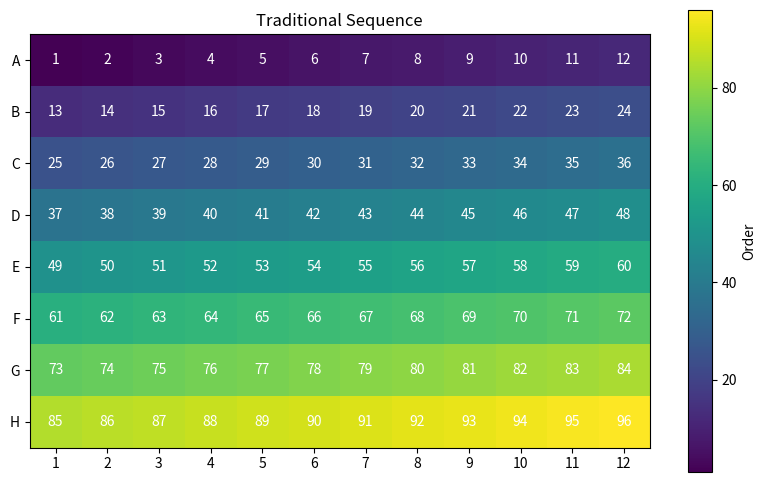

Python code for this plot:
# -*- coding: utf-8 -*-
"""
Created on 2024-11-19 Tue Nov 19 16:19:34 2024

@author: reepd
"""
import os
import numpy as np
import matplotlib.pyplot as plt

#to do
#remove edge wells for an 80 well layout.

# Path to the stage file
file_path = r'\\prfs.hhmi.org\genie\GECIScreenData\GECI_Imaging_Data\SCaMP\20241118_SCaMP_raw\96 well template - traditional.STG'

#visualize the traditional sequence

def visualize_traditional(original_data):
    grid = np.zeros((8, 12), dtype=int)
    indices = list(range(len(original_data)))  # Original indices

    for idx, val in enumerate(indices):
        grid[val // 12][val % 12] = idx + 1

    plt.figure(figsize=(10, 6))
    plt.imshow(grid, cmap='viridis', origin='upper')
    for i in range(grid.shape[0]):
        for j in range(grid.shape[1]):
            plt.text(j, i, f'{grid[i][j]}', ha='center',
                     va='center', color='white')
    plt.xticks(np.arange(12), labels=np.arange(1, 13))
    plt.yticks(np.arange(8), list("ABCDEFGH"))
    plt.title('Traditional Sequence')
    plt.colorbar(label='Order')
    plt.show()

original_data = [str(i) for i in range(96)]  # dummy data for a 96 well plate
visualize_traditional(original_data)

# Snaking sequence
def snaking_sequence_list(file_path):
    try:
        with open(file_path, 'r') as file:
            # Read the lines from the file
            lines = file.readlines()

            # Extract the header (first 4 lines)
            header = lines[:4]

            # Remove newline characters and create the list for the rest of the data
            data = [line.strip() for line in lines[4:]]

            # Create the custom sequence
            custom_sequence_data = []
            for i in range(0, 96, 24):
                if (i // 12) % 2 == 0:
                    custom_sequence_data.extend(data[i:i+12])
                    custom_sequence_data.extend(data[i+23:i+11:-1])
                else:
                    custom_sequence_data.extend(data[i:i+12])
                    custom_sequence_data.extend(data[i+23:i+11:-1])

            # Combine header and custom sequence data
            result = header + [line + '\n' for line in custom_sequence_data]

            # Visualize the custom sequence data with changed indices
            visualize_custom_sequence(data, custom_sequence_data)

            return result
    except FileNotFoundError:
        print(f"File not found: {file_path}")
        return []

def visualize_custom_sequence(original_data, custom_sequence_data):
    grid = np.zeros((8, 12), dtype=int)
    indices = list(range(len(original_data)))  # Original indices

    for idx, val in enumerate(indices):
        original_index = original_data.index(custom_sequence_data[idx])
        grid[original_index // 12][original_index % 12] = idx + 1

    plt.figure(figsize=(10, 6))
    plt.imshow(grid, cmap='viridis', origin='upper')
    for i in range(grid.shape[0]):
        for j in range(grid.shape[1]):
            plt.text(j, i, f'{grid[i][j]}', ha='center',
                     va='center', color='white')
    plt.xticks(np.arange(12), labels=np.arange(1, 13))
    plt.yticks(np.arange(8), list("ABCDEFGH"))
    plt.title('Snaking Sequence')
    plt.colorbar(label='Order')
    plt.show()


# Reversed Sequence
def reverse_list_from_file(file_path):
    try:
        with open(file_path, 'r') as file:
            # Read the lines from the file
            lines = file.readlines()

            # Extract the header (first 4 lines)
            header = lines[:4]

            # Remove newline characters and create the list for the rest of the data
            data = [line.strip() for line in lines[4:]]

            # Reverse the rest of the list
            reversed_data = data[::-1]

            # Combine header and reversed data
            result = header + [line + '\n' for line in reversed_data]

            # Visualize the reversed data with changed indices
            visualize(data, reversed_data)

            return result
    except FileNotFoundError:
        print(f"File not found: {file_path}")
        return []

def visualize(original_data, reversed_data):
    grid = np.zeros((8, 12), dtype=int)
    indices = list(range(len(original_data)))  # Original indices

    for idx, val in enumerate(indices):
        original_index = original_data.index(reversed_data[idx])
        grid[original_index // 12][original_index % 12] = idx + 1

    plt.figure(figsize=(10, 6))
    plt.imshow(grid, cmap='viridis', origin='upper')
    for i in range(grid.shape[0]):
        for j in range(grid.shape[1]):
            plt.text(j, i, f'{grid[i][j]}', ha='center',
                     va='center', color='white')
    plt.xticks(np.arange(12), labels=np.arange(1, 13))
    plt.yticks(np.arange(8), list("ABCDEFGH"))
    plt.title('Reversed Sequence')
    plt.colorbar(label='Order')
    plt.show()

# Function to reorder the list to diagonal patterns


def reorder_list(file_path):
    try:
        with open(file_path, 'r') as file:
            # Read the lines from the file
            lines = file.readlines()

            # Extract the header (first 4 lines)
            header = lines[:4]

            # Remove newline characters and create the list for the rest of the data
            data = [line.strip() for line in lines[4:]]

            # Reorder the list
            reordered_data = []
            for i in range(13):
                reordered_data.extend(data[i::13])

            # Combine header and reordered data
            result = header + [line + '\n' for line in reordered_data]

            # Visualize the reordered data with changed indices
            visualize_reordered(data, reordered_data)

            return result
    except FileNotFoundError:
        print(f"File not found: {file_path}")
        return []

def visualize_reordered(original_data, reordered_data):
    grid = np.zeros((8, 12), dtype=int)
    indices = list(range(len(original_data)))  # Original indices

    for idx, val in enumerate(indices):
        original_index = original_data.index(reordered_data[idx])
        grid[original_index // 12][original_index % 12] = idx + 1

    plt.figure(figsize=(10, 6))
    plt.imshow(grid, cmap='viridis', origin='upper')
    for i in range(grid.shape[0]):
        for j in range(grid.shape[1]):
            plt.text(j, i, f'{grid[i][j]}', ha='center',
                     va='center', color='white')
    plt.xticks(np.arange(12), labels=np.arange(1, 13))
    plt.yticks(np.arange(8), list("ABCDEFGH"))
    plt.title('Diagonal Sequence')
    plt.colorbar(label='Order')
    plt.show()

# Function to reorder the list for topdown.STG


def topdown_list(file_path):
    try:
        with open(file_path, 'r') as file:
            # Read the lines from the file
            lines = file.readlines()

            # Extract the header (first 4 lines)
            header = lines[:4]

            # Remove newline characters and create the list for the rest of the data
            data = [line.strip() for line in lines[4:]]

            # Reorder the list
            topdown_data = []
            for i in range(12):
                topdown_data.extend(data[i::12])

            # Combine header and reordered data
            result = header + [line + '\n' for line in topdown_data]

            # Visualize the topdown data with changed indices
            visualize_topdown(data, topdown_data)

            return result
    except FileNotFoundError:
        print(f"File not found: {file_path}")
        return []

def visualize_topdown(original_data, topdown_data):
    grid = np.zeros((8, 12), dtype=int)
    indices = list(range(len(original_data)))  # Original indices

    for idx, val in enumerate(indices):
        original_index = original_data.index(topdown_data[idx])
        grid[original_index // 12][original_index % 12] = idx + 1

    plt.figure(figsize=(10, 6))
    plt.imshow(grid, cmap='viridis', origin='upper')
    for i in range(grid.shape[0]):
        for j in range(grid.shape[1]):
            plt.text(j, i, f'{grid[i][j]}', ha='center',
                     va='center', color='white')
    plt.xticks(np.arange(12), labels=np.arange(1, 13))
    plt.yticks(np.arange(8), list("ABCDEFGH"))
    plt.title('Topdown Sequence')
    plt.colorbar(label='Order')
    plt.show()


#snaking sequence
snaking_list_with_header = snaking_sequence_list(file_path)
#save snaking sequence to a new file with name "snaking.STG"
output_file_path = os.path.join(os.path.dirname(file_path), 'snaking.STG')
with open(output_file_path, 'w') as output_file:
    output_file.writelines(snaking_list_with_header)
    
print(f"Snaking sequence saved to {output_file_path}")

# Get the reversed list with header at the start
reversed_list_with_header = reverse_list_from_file(file_path)

# Save the reversed list to a new file in the same directory with name "reverse.STG"
output_file_path = os.path.join(os.path.dirname(file_path), 'reverse.STG')
with open(output_file_path, 'w') as output_file:
    output_file.writelines(reversed_list_with_header)

print(f"Reversed list saved to {output_file_path}")

# Get the reordered list with header at the start
reordered_list_with_header = reorder_list(file_path)

# Save the reordered list to a new file in the same directory with name "diagonal.STG"
output_file_path_reordered = os.path.join(
    os.path.dirname(file_path), 'diagonal.STG')
with open(output_file_path_reordered, 'w') as output_file:
    output_file.writelines(reordered_list_with_header)

print(f"Reordered list saved to {output_file_path_reordered}")

# Get the topdown list with header at the start
topdown_list_with_header = topdown_list(file_path)

# Save the topdown list to a new file in the same directory with name "topdown.STG"
output_file_path_topdown = os.path.join(
    os.path.dirname(file_path), 'topdown.STG')
with open(output_file_path_topdown, 'w') as output_file:
    output_file.writelines(topdown_list_with_header)

print(f"Topdown list saved to {output_file_path_topdown}")
